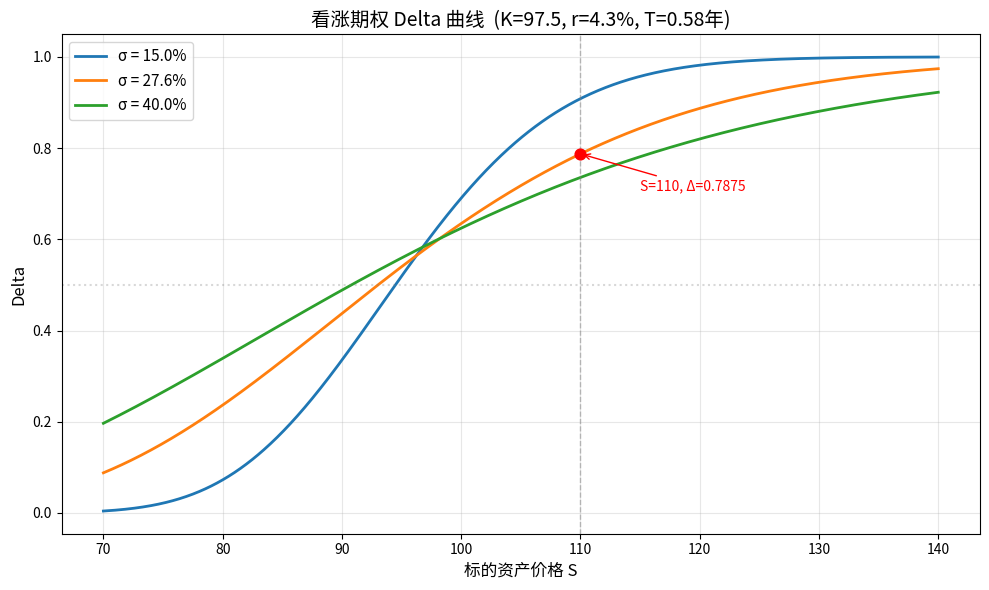

Source code (Python):
import numpy as np
from scipy.stats import norm
import matplotlib.pyplot as plt

# ==================== 参数设置（vol可在此调整）====================
K = 97.5          # 行权价
r = 0.043         # 无风险利率
T = 0.58          # 到期时间（年）
S_range = np.linspace(70, 140, 1000)  # 标的价格范围
vols = [0.15, 0.276, 0.40]            # 三条波动率曲线（可调）
# =================================================================

def bs_call_delta(S, K, r, T, sigma):
    """Black-Scholes 欧式看涨期权 Delta"""
    d1 = (np.log(S / K) + (r + 0.5 * sigma**2) * T) / (sigma * np.sqrt(T))
    return norm.cdf(d1)

# ---------- 计算指定点位 Delta ----------
S_target = 110
vol_target = 0.276
delta_at_s110 = bs_call_delta(S_target, K, r, T, vol_target)

# ---------- 绘图 ----------
plt.figure(figsize=(10, 6))
colors = ['#1f77b4', '#ff7f0e', '#2ca02c']

for vol, color in zip(vols, colors):
    deltas = bs_call_delta(S_range, K, r, T, vol)
    plt.plot(S_range, deltas, color=color, linewidth=2, label=f'σ = {vol*100:.1f}%')

# 标注 S=110 的参考线
plt.axvline(x=110, color='gray', linestyle='--', alpha=0.5, linewidth=1)
plt.scatter([110], [delta_at_s110], color='red', zorder=5, s=60)
plt.annotate(f'S=110, Δ={delta_at_s110:.4f}',
             xy=(110, delta_at_s110),
             xytext=(115, delta_at_s110 - 0.08),
             fontsize=10, color='red',
             arrowprops=dict(arrowstyle='->', color='red'))

plt.axhline(y=0.5, color='gray', linestyle=':', alpha=0.3)
plt.xlabel('标的资产价格 S', fontsize=12)
plt.ylabel('Delta', fontsize=12)
plt.title(f'看涨期权 Delta 曲线  (K={K}, r={r*100}%, T={T}年)', fontsize=14)
plt.legend(fontsize=11, loc='upper left')
plt.grid(True, alpha=0.3)
plt.tight_layout()

figure_path = 'delta_curves.png'
plt.savefig(figure_path, dpi=150, bbox_inches='tight')
plt.close()

# ---------- 输出结果 ----------
result = {
    'delta_at_s110': delta_at_s110,
    'figure_path': figure_path
}

print(result)
